7-way image classification set "data" from GitHub (jainam0037/Media-Player-with-Hand-Gesture); label vocabulary: palm, fist, thumbs up, thumbs down, index pointing right, index pointing left, no gesture.

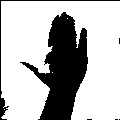
Label: palm

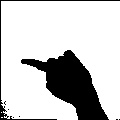
Label: index pointing left

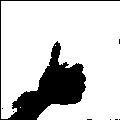
Label: thumbs up

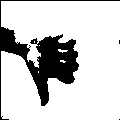
Label: thumbs down

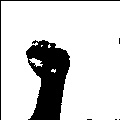
Label: fist

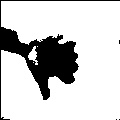
Label: thumbs down
